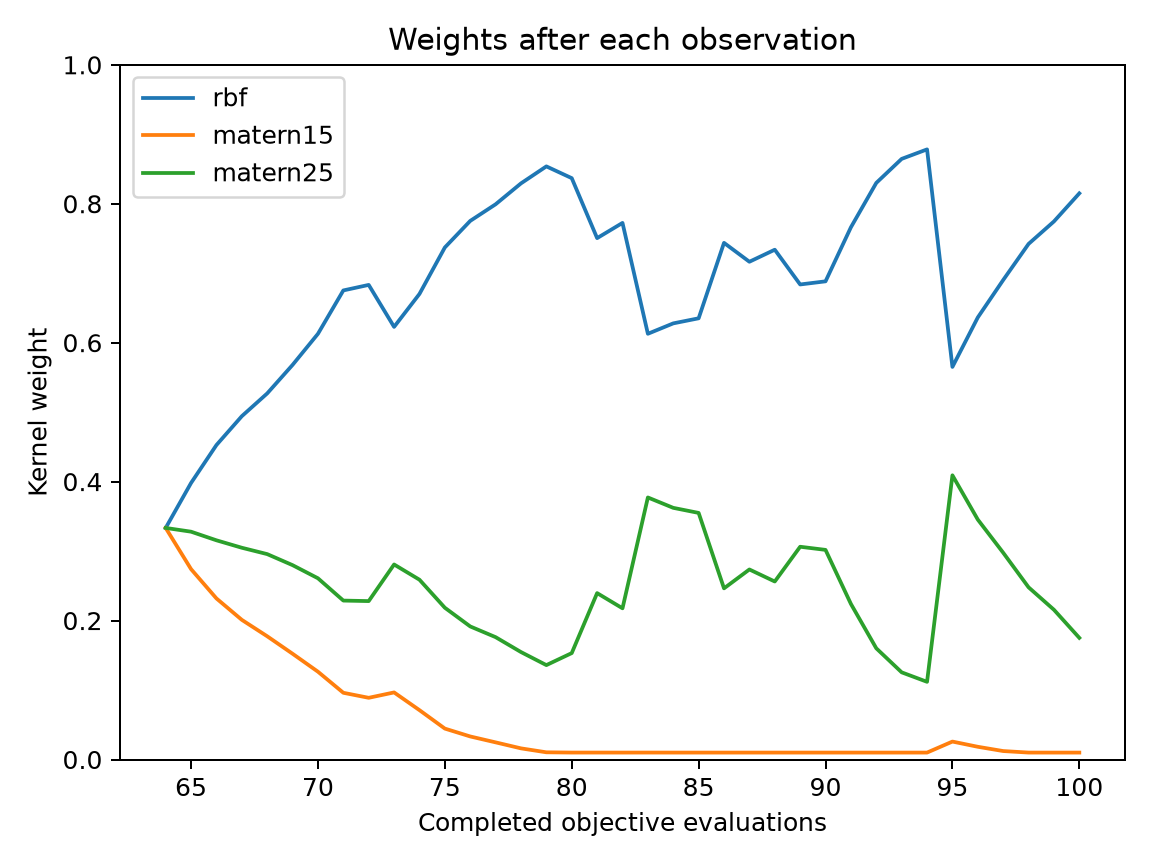

The data file committed next to this chart (first rows):
evaluation, best_objective, normalized_entropy, rbf, matern15, matern25
64, 0.1149, 1, 0.3333, 0.3333, 0.3333
65, 0.008251, 0.9895, 0.3981, 0.274, 0.3279
66, 0.008251, 0.9663, 0.4526, 0.2318, 0.3155
67, 0.006403, 0.9402, 0.4942, 0.201, 0.3048
68, 0.006403, 0.9145, 0.527, 0.1774, 0.2957
69, 0.004552, 0.8776, 0.568, 0.1522, 0.2798
70, 0.004552, 0.8302, 0.6128, 0.1264, 0.2609
71, 0.004552, 0.7533, 0.6752, 0.09604, 0.2288
72, 0.004552, 0.7395, 0.6832, 0.08881, 0.228
73, 0.003979, 0.7985, 0.6227, 0.09656, 0.2807
74, 0.003979, 0.7336, 0.6702, 0.07104, 0.2588
75, 0.003778, 0.6332, 0.7371, 0.0445, 0.2184
76, 0.002133, 0.5706, 0.7753, 0.03317, 0.1915
77, 0.002133, 0.5246, 0.7992, 0.02467, 0.1761
78, 0.002133, 0.4644, 0.8293, 0.01604, 0.1547
79, 0.002133, 0.4128, 0.8538, 0.01036, 0.1359
80, 0.002133, 0.4392, 0.8368, 0.009989, 0.1532
81, 0.002133, 0.5495, 0.7505, 0.009991, 0.2395
82, 0.002133, 0.5255, 0.7724, 0.009965, 0.2176
83, 0.002028, 0.6498, 0.6128, 0.009989, 0.3772
84, 0.002028, 0.6427, 0.6278, 0.009964, 0.3622
85, 0.001709, 0.6389, 0.6351, 0.009964, 0.3549
86, 0.001709, 0.5564, 0.7437, 0.009954, 0.2464
87, 0.001709, 0.582, 0.7165, 0.009964, 0.2735
88, 0.001382, 0.5661, 0.7338, 0.009962, 0.2562
89, 0.001382, 0.6083, 0.6838, 0.009965, 0.3062
90, 0.001382, 0.6049, 0.6883, 0.009967, 0.3017
91, 0.001382, 0.5326, 0.7661, 0.009957, 0.2239
92, 0.001382, 0.4495, 0.83, 0.009956, 0.1601
93, 0.001382, 0.3934, 0.8646, 0.009957, 0.1255
94, 0.001382, 0.3686, 0.8782, 0.009961, 0.1118
95, 0.001382, 0.7123, 0.5651, 0.02581, 0.4091
96, 0.001382, 0.6627, 0.6363, 0.01831, 0.3454
97, 0.001382, 0.6101, 0.6902, 0.01217, 0.2977
98, 0.001382, 0.558, 0.7422, 0.009973, 0.2479
99, 0.001382, 0.523, 0.7745, 0.009955, 0.2155
100, 0.001382, 0.4713, 0.8149, 0.009955, 0.1751
